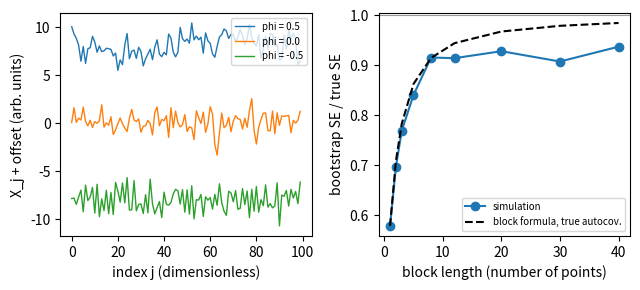

This figure's Python source:
import numpy as np, matplotlib; matplotlib.use('Agg'); import matplotlib.pyplot as plt
rng = np.random.default_rng(3)
def ar1(phi, n):
    e = rng.normal(size=n + 200)
    x = np.empty(n + 200); x[0] = e[0]
    for j in range(1, n + 200):
        x[j] = phi*x[j-1] + e[j]
    return x[200:]
def fn(phi, N):
    k = np.arange(1, N)
    return 1 + 2*np.sum((1 - k/N)*phi**k)
fig, (a1, a2) = plt.subplots(1, 2, figsize=(6.5, 3))
for off, phi in zip([8, 0, -8], [0.5, 0.0, -0.5]):
    a1.plot(np.arange(100), ar1(phi, 100) + off, lw=1, label='phi = %.1f' % phi)
a1.set_xlabel('index j (dimensionless)')
a1.set_ylabel('X_j + offset (arb. units)')
a1.legend(fontsize=7, loc='upper right')
phi, n = 0.5, 400
g0 = 1/(1 - phi**2)
true_se = np.sqrt(g0*fn(phi, n)/n)
ells = [1, 2, 3, 5, 8, 12, 20, 30, 40]
sim = []
for ell in ells:
    vals = []
    nb = -(-n // ell)
    for _ in range(40):
        x = ar1(phi, n)
        st = rng.integers(0, n, size=(300, nb))
        idx = ((st[:, :, None] + np.arange(ell)[None, None, :]) % n).reshape(300, -1)[:, :n]
        vals.append(x[idx].mean(axis=1).std())
    sim.append(np.mean(vals)/true_se)
pred = [np.sqrt(g0*fn(phi, ell)/n)/true_se for ell in ells]
a2.plot(ells, sim, 'o-', label='simulation')
a2.plot(ells, pred, 'k--', label='block formula, true autocov.')
a2.axhline(1, color='0.6', lw=0.8)
a2.set_xlabel('block length (number of points)')
a2.set_ylabel('bootstrap SE / true SE')
a2.legend(fontsize=7, loc='lower right')
fig.tight_layout()
plt.savefig('controls_ar1.pdf', bbox_inches='tight')
